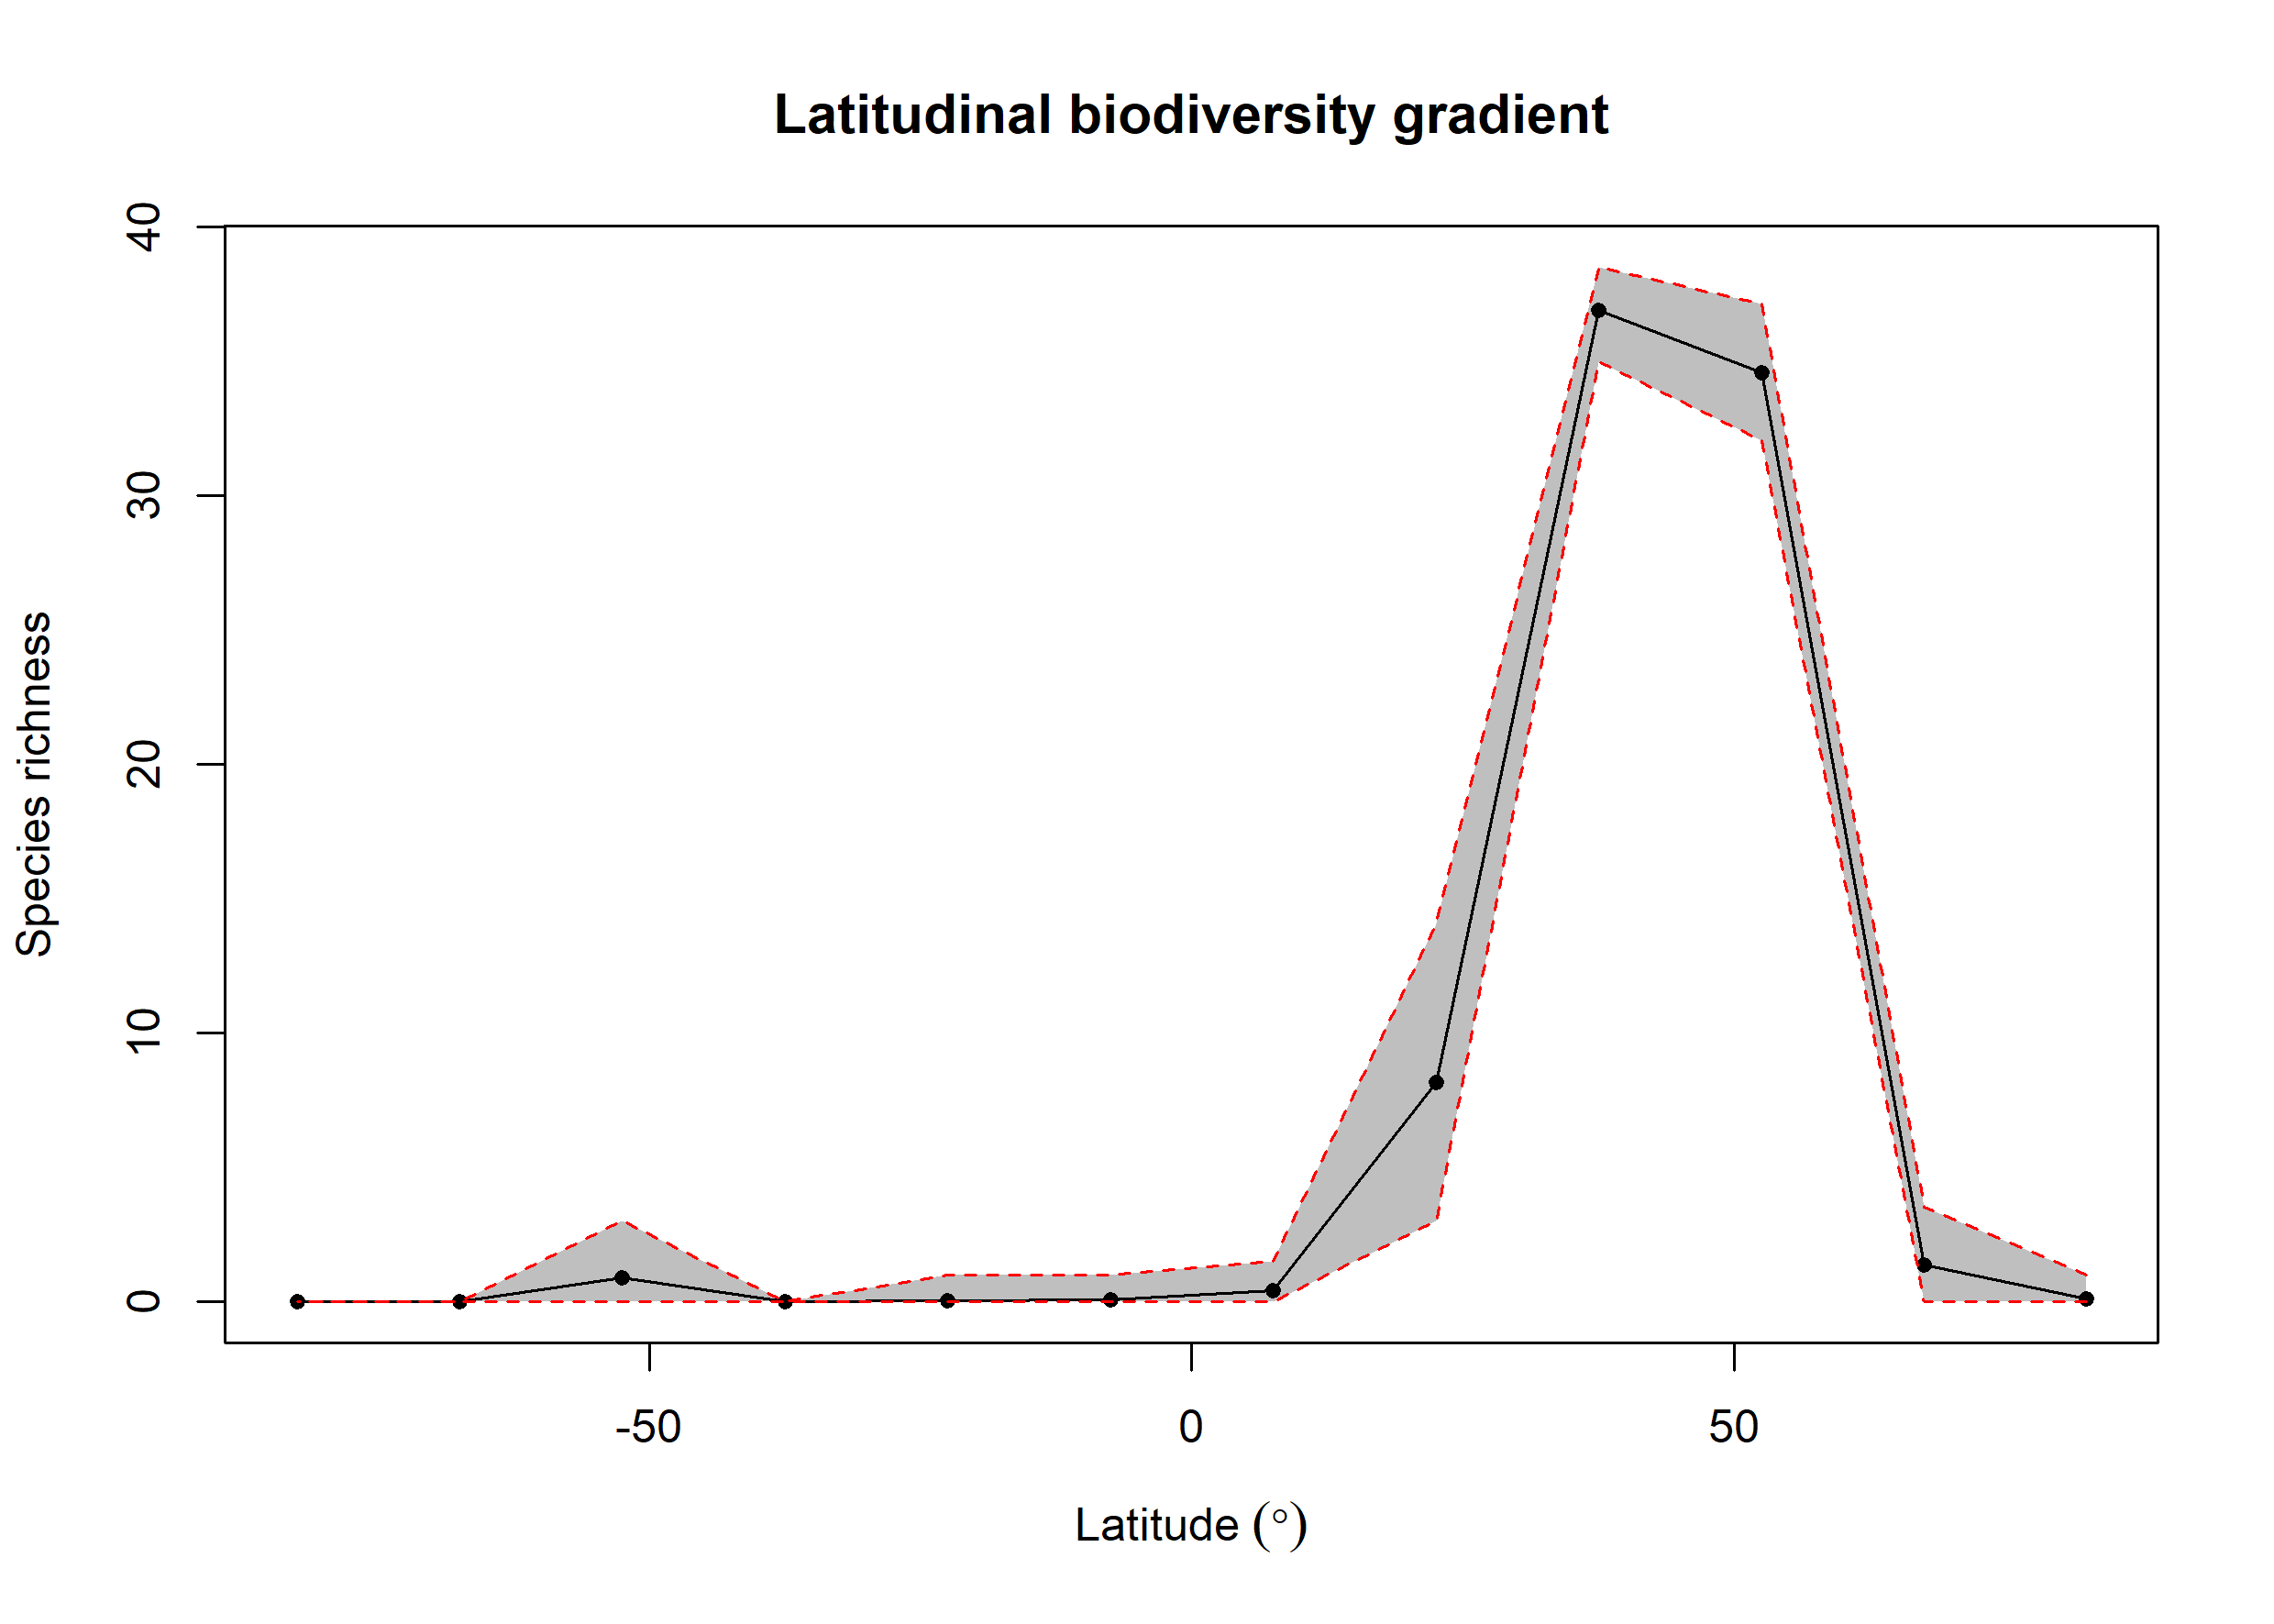

Data behind this chart, as committed beside it:
bin, max, min, mid, hemisphere, mean_richness, CI.Lower, CI.Upper
1, 90, 75, 82.5, N, 0.12, 0, 1
2, 75, 60, 67.5, N, 1.39, 0, 3.525
3, 60, 45, 52.5, N, 34.59, 32.05, 37.12
4, 45, 30, 37.5, N, 36.88, 34.98, 38.51
5, 30, 15, 22.5, N, 8.174, 3, 14.06
6, 15, 0, 7.5, N, 0.41, 0, 1.525
7, 0, -15, -7.5, S, 0.07, 0, 1
8, -15, -30, -22.5, S, 0.05, 0, 1
9, -30, -45, -37.5, S, NA, NA, NA
10, -45, -60, -52.5, S, 0.9, 0, 3
11, -60, -75, -67.5, S, NA, NA, NA
12, -75, -90, -82.5, S, 0.01, 0, 0
